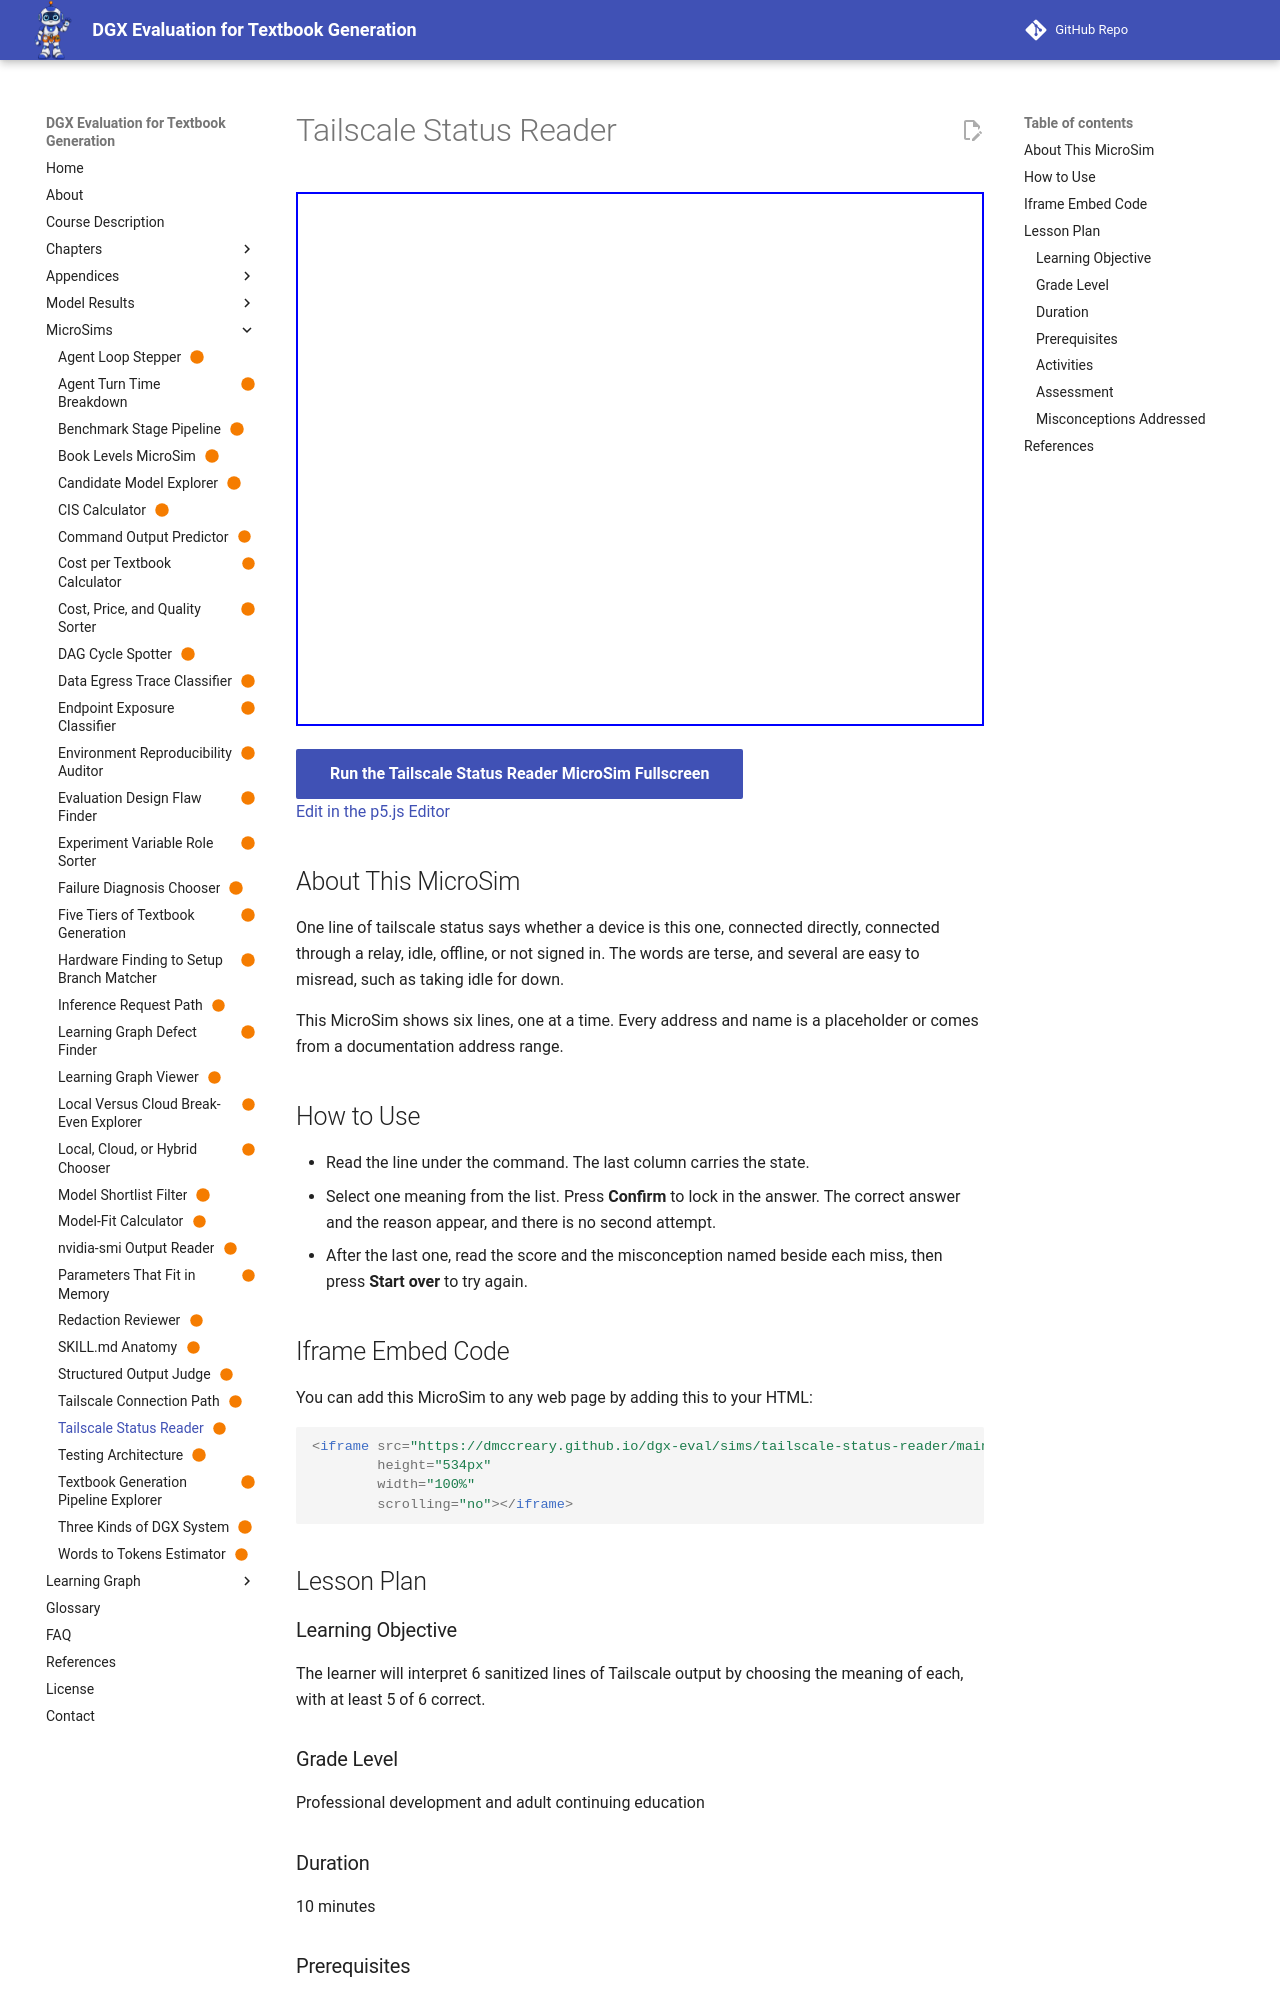

repository: dmccreary/dgx-eval · page: sims/tailscale-status-reader/index.html · generator: mkdocs

---
title: "Tailscale Status Reader"
description: "Read six sanitized lines of Tailscale status output and choose what each one means."
image: /sims/tailscale-status-reader/tailscale-status-reader.png
og:image: /sims/tailscale-status-reader/tailscale-status-reader.png
twitter:image: /sims/tailscale-status-reader/tailscale-status-reader.png
social:
   cards: false
quality_score: 100
status: built
library: p5.js
bloom_level: Understand
---

# Tailscale Status Reader

<iframe src="main.html" height="534px" width="100%" scrolling="no"></iframe>

[Run the Tailscale Status Reader MicroSim Fullscreen](./main.html){ .md-button .md-button--primary }
<br/>
[Edit in the p5.js Editor](https://editor.p5js.org/)

## About This MicroSim

One line of tailscale status says whether a device is this one, connected directly, connected through a relay, idle, offline, or not signed in. The words are terse, and several are easy to misread, such as taking idle for down.

This MicroSim shows six lines, one at a time. Every address and name is a placeholder or comes from a documentation address range.

## How to Use

- Read the line under the command. The last column carries the state.
- Select one meaning from the list. Press **Confirm** to lock in the answer. The correct answer and the reason appear, and there is no second attempt.
- After the last one, read the score and the misconception named beside each miss, then press **Start over** to try again.

## Iframe Embed Code

You can add this MicroSim to any web page by adding this to your HTML:

```html
<iframe src="https://dmccreary.github.io/dgx-eval/sims/tailscale-status-reader/main.html"
        height="534px"
        width="100%"
        scrolling="no"></iframe>
```

## Lesson Plan

### Learning Objective

The learner will interpret 6 sanitized lines of Tailscale output by choosing the meaning of each, with at least 5 of 6 correct.

### Grade Level

Professional development and adult continuing education

### Duration

10 minutes

### Prerequisites

- Tailscale status command
- Tailscale ping
- Device key expiry
- DERP relay
- Peer-to-peer connection
